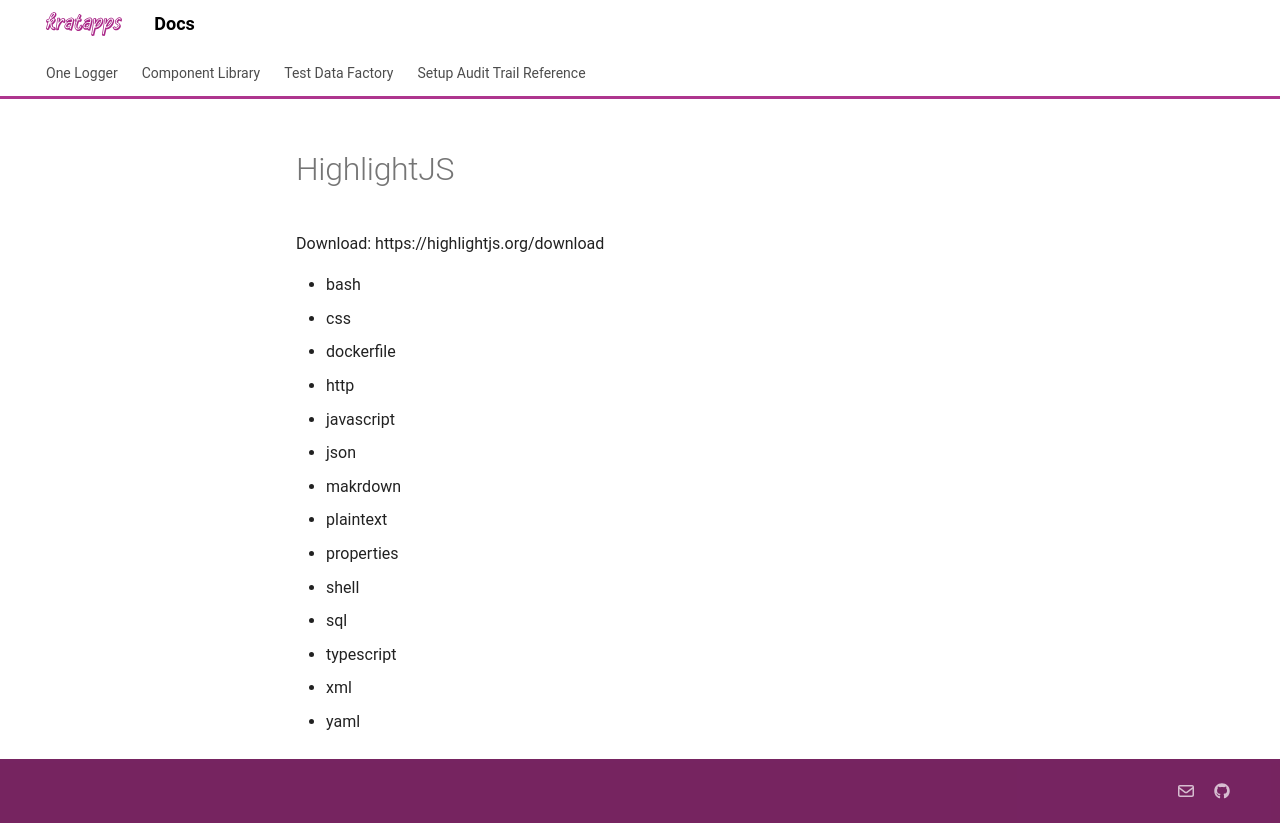

repository: kratapps/docs · page: scripts/index.html · generator: mkdocs

# HighlightJS

Download: https://highlightjs.org/download

-   bash
-   css
-   dockerfile
-   http
-   javascript
-   json
-   makrdown
-   plaintext
-   properties
-   shell
-   sql
-   typescript
-   xml
-   yaml
